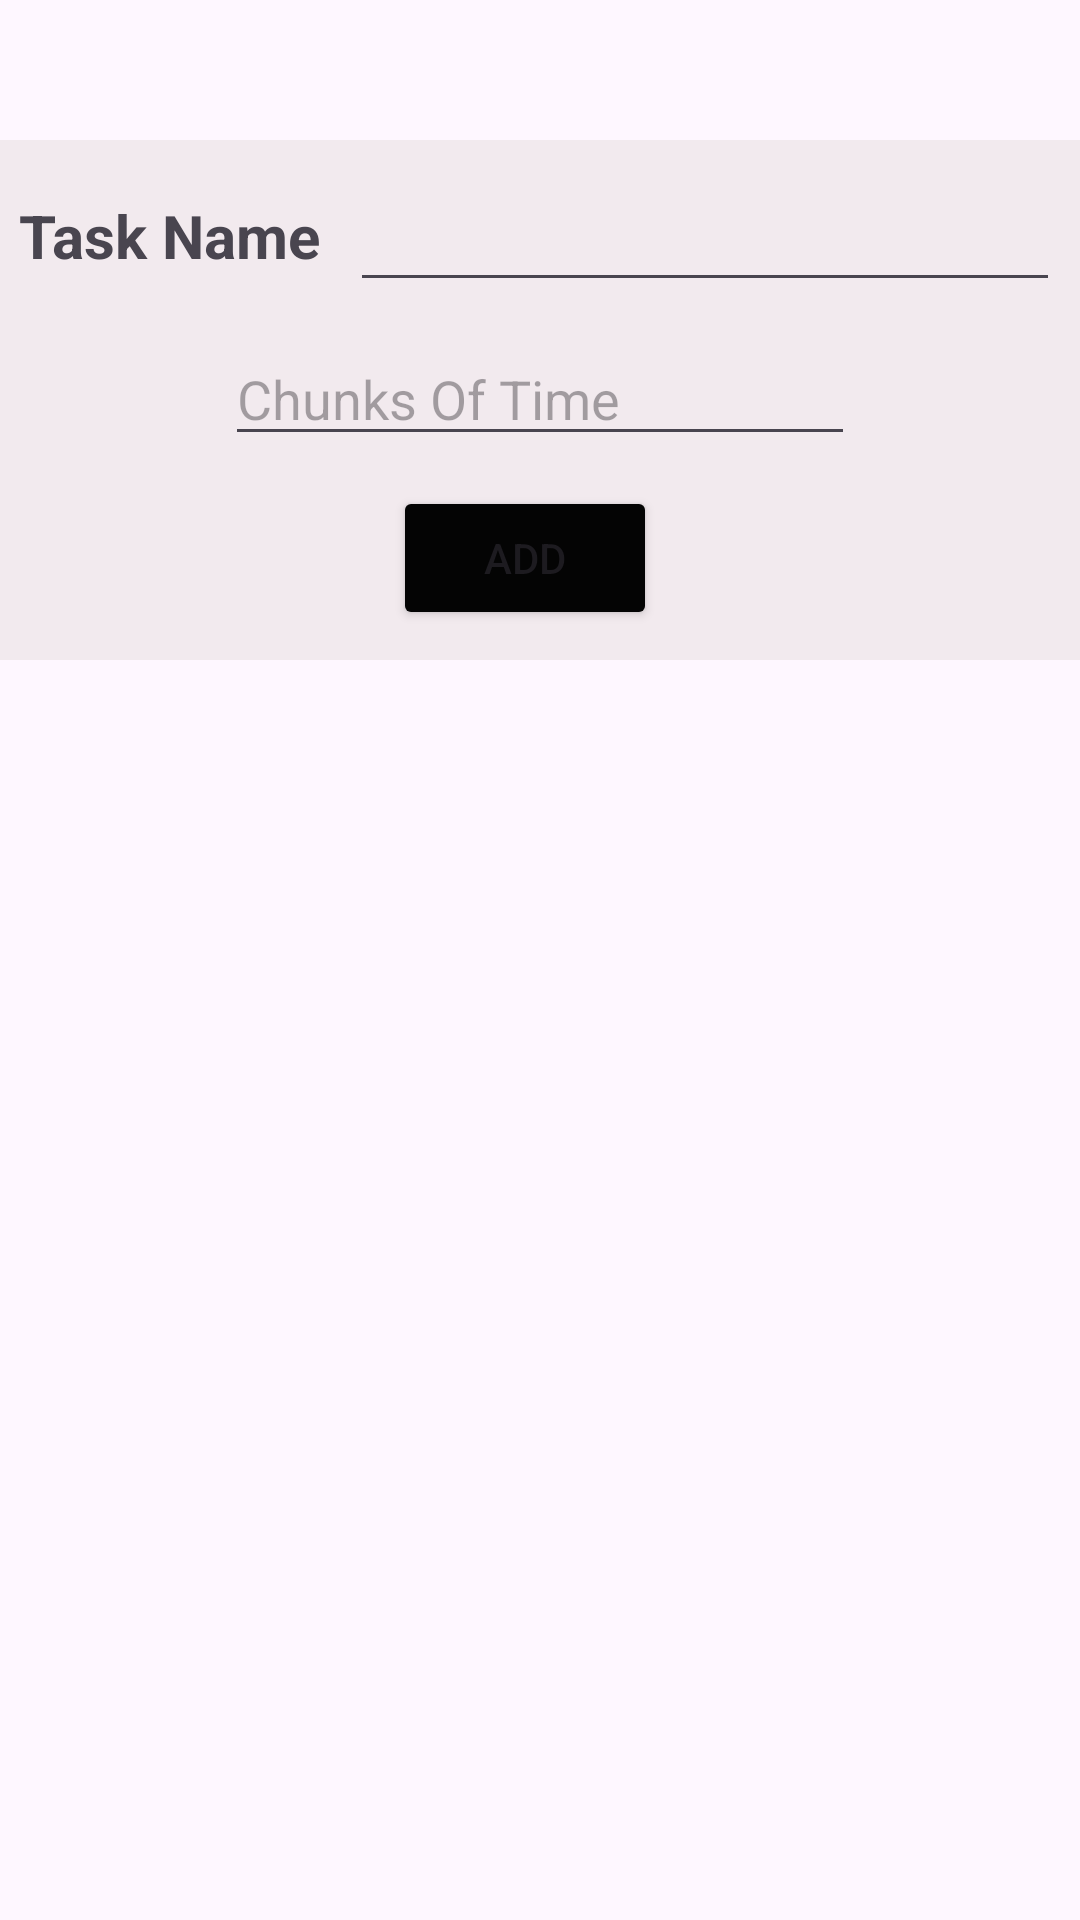

This screen was rendered from an Android layout file. Write that file and the resources it references.
<!-- AndroidManifest.xml: application theme Theme.GiaApp -->
<!-- res/layout/fragment_tasks.xml -->
<?xml version="1.0" encoding="utf-8"?>
<androidx.constraintlayout.widget.ConstraintLayout xmlns:android="http://schemas.android.com/apk/res/android"
    xmlns:app="http://schemas.android.com/apk/res-auto"
    xmlns:tools="http://schemas.android.com/tools"
    android:layout_width="match_parent"
    android:layout_height="match_parent"
    tools:context=".TaskTab">

    <LinearLayout
        android:id="@+id/linearLayout"
        android:layout_width="0dp"
        android:layout_height="wrap_content"
        android:background="#94EAE2E2"
        android:orientation="vertical"
        app:layout_constraintBottom_toBottomOf="parent"
        app:layout_constraintEnd_toEndOf="parent"
        app:layout_constraintStart_toStartOf="parent"
        app:layout_constraintTop_toTopOf="parent"
        app:layout_constraintVertical_bias="0.100000024">

        <LinearLayout
            android:layout_width="wrap_content"
            android:layout_height="wrap_content"
            android:layout_gravity="center"
            android:layout_marginTop="30px"
            android:layout_marginBottom="30px"
            android:orientation="horizontal">

            <TextView
                android:id="@+id/textView"
                android:layout_width="wrap_content"
                android:layout_height="match_parent"
                android:layout_marginRight="30px"
                android:gravity="center"
                android:text="Task Name"
                android:textSize="20sp"
                android:textStyle="bold" />

            <EditText
                android:id="@+id/etTaskName"
                android:layout_width="match_parent"
                android:layout_height="match_parent"
                android:layout_weight="1"
                android:ems="10"
                android:inputType="text"
                android:outlineProvider="none"
                android:singleLine="false"
                android:textSize="20sp" />

        </LinearLayout>

        <EditText
            android:id="@+id/etChunks"
            android:layout_width="wrap_content"
            android:layout_height="wrap_content"
            android:layout_gravity="center"
            android:ems="10"
            android:hint="Chunks Of Time"
            android:inputType="number" />

        <LinearLayout
            android:layout_width="wrap_content"
            android:layout_height="match_parent"
            android:layout_gravity="center"
            android:gravity="center"
            android:orientation="horizontal">

            <Button
                android:id="@+id/btnForm"
                android:layout_width="wrap_content"
                android:layout_height="wrap_content"
                android:layout_gravity="center"
                android:layout_marginTop="30px"
                android:layout_marginRight="30px"
                android:layout_marginBottom="30px"
                android:backgroundTint="#040404"
                android:text="Add" />

            <Button
                android:id="@+id/btnDelete"
                android:layout_width="wrap_content"
                android:layout_height="wrap_content"
                android:layout_weight="1"
                android:backgroundTint="#000000"
                android:text="Delete"
                android:visibility="gone" />
        </LinearLayout>

    </LinearLayout>

    <androidx.recyclerview.widget.RecyclerView
        android:id="@+id/rvTasks"
        android:layout_width="409dp"
        android:layout_height="430dp"
        app:layout_constraintBottom_toBottomOf="parent"
        app:layout_constraintEnd_toEndOf="parent"
        app:layout_constraintStart_toStartOf="parent"
        app:layout_constraintTop_toBottomOf="@+id/linearLayout"
        app:layout_constraintVertical_bias="1.0" />
</androidx.constraintlayout.widget.ConstraintLayout>
<!-- resources referenced by this layout -->
<resources>
  <style name="Theme.GiaApp" parent="Base.Theme.GiaApp" />
  <style name="Base.Theme.GiaApp" parent="Theme.Material3.DayNight.NoActionBar">
          
          
      </style>
</resources>
